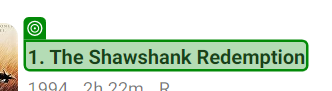
Task: Extract work items information from acme test website 
Workflow: IMDbOpen

Step 1: get-text from the heading '1. *' in window 'IMDb Top 250 movies' (chrome.exe)

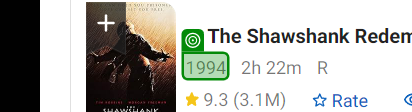
Step 2: get-text from the element in window 'IMDb Top 250 movies' (chrome.exe)

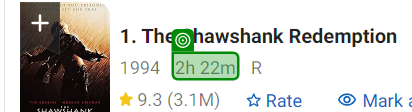
Step 3: get-text from the element '*h*m' in window 'IMDb Top 250 movies' (chrome.exe)
